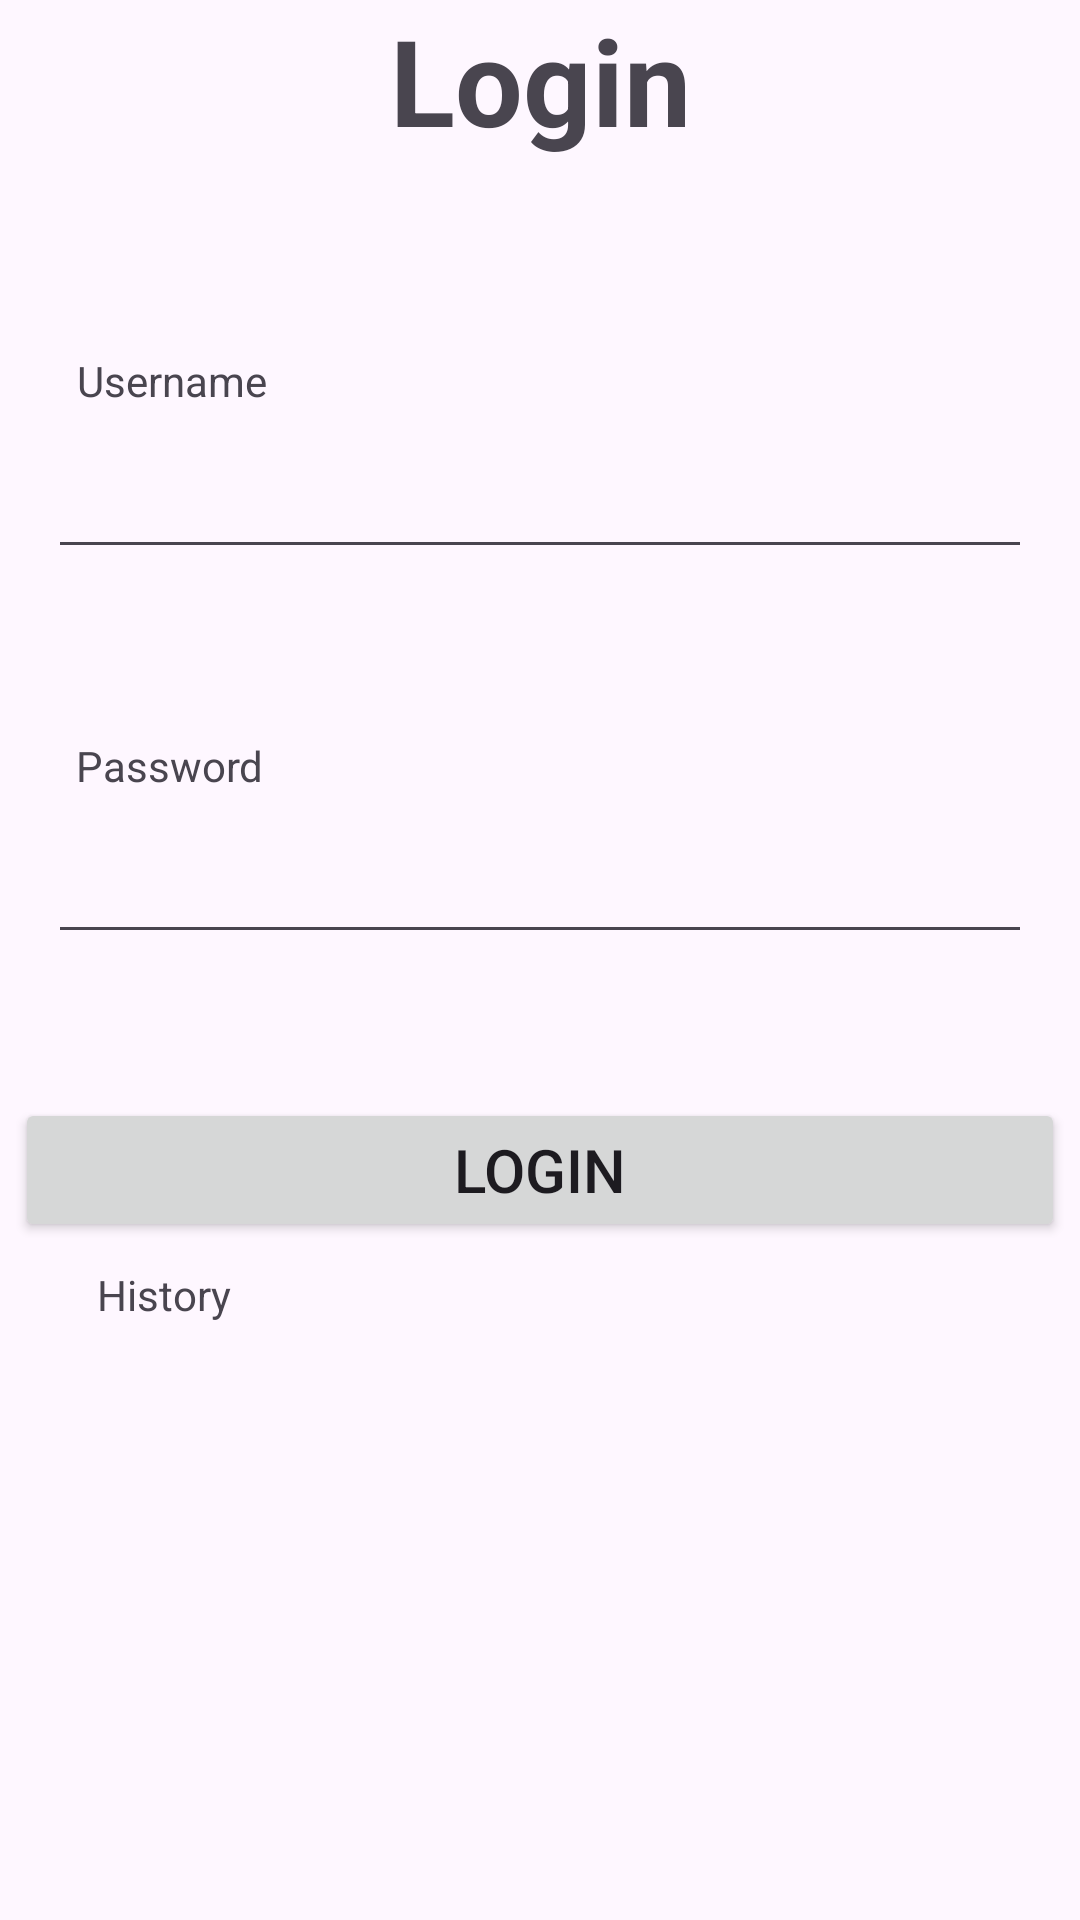

Android layout source for this screen:
<!-- AndroidManifest.xml: application theme Theme.Tugas1AndroFund -->
<!-- res/layout/activity_login.xml -->
<?xml version="1.0" encoding="utf-8"?>
<androidx.constraintlayout.widget.ConstraintLayout xmlns:android="http://schemas.android.com/apk/res/android"
    xmlns:app="http://schemas.android.com/apk/res-auto"
    xmlns:tools="http://schemas.android.com/tools"
    android:layout_width="match_parent"
    android:layout_height="match_parent"
    tools:context=".LoginActivity">

    <TextView
        android:id="@+id/textView"
        android:layout_width="wrap_content"
        android:layout_height="wrap_content"
        android:text="Login"
        android:textSize="40sp"
        android:textStyle="bold"
        app:layout_constraintEnd_toEndOf="parent"
        app:layout_constraintStart_toStartOf="parent"
        tools:layout_editor_absoluteY="70dp" />

    <TextView
        android:id="@+id/tv_username"
        android:layout_width="wrap_content"
        android:layout_height="wrap_content"
        android:layout_marginTop="64dp"
        android:text="Username"
        app:layout_constraintEnd_toEndOf="parent"
        app:layout_constraintHorizontal_bias="0.086"
        app:layout_constraintStart_toStartOf="parent"
        app:layout_constraintTop_toBottomOf="@+id/textView" />

    <EditText
        android:id="@+id/edt_username"
        android:layout_width="match_parent"
        android:layout_height="wrap_content"
        android:layout_marginStart="16dp"
        android:layout_marginTop="12dp"
        android:layout_marginEnd="16dp"
        app:layout_constraintEnd_toEndOf="parent"
        app:layout_constraintHorizontal_bias="0.0"
        app:layout_constraintStart_toStartOf="parent"
        app:layout_constraintTop_toBottomOf="@+id/tv_username" />

    <Button
        android:id="@+id/btn_login"
        android:layout_width="350dp"
        android:layout_height="wrap_content"
        android:layout_marginTop="48dp"
        android:text="Login"
        android:textSize="20sp"
        app:layout_constraintEnd_toEndOf="parent"
        app:layout_constraintStart_toStartOf="parent"
        app:layout_constraintTop_toBottomOf="@+id/edt_password" />

    <TextView
        android:id="@+id/tv_password"
        android:layout_width="wrap_content"
        android:layout_height="wrap_content"
        android:layout_marginTop="56dp"
        android:text="Password"
        app:layout_constraintEnd_toEndOf="parent"
        app:layout_constraintHorizontal_bias="0.085"
        app:layout_constraintStart_toStartOf="parent"
        app:layout_constraintTop_toBottomOf="@+id/edt_username" />

    <TextView
        android:id="@+id/history"
        android:layout_width="wrap_content"
        android:layout_height="wrap_content"
        android:layout_marginTop="8dp"
        android:text="History"
        app:layout_constraintEnd_toEndOf="parent"
        app:layout_constraintHorizontal_bias="0.103"
        app:layout_constraintStart_toStartOf="parent"
        app:layout_constraintTop_toBottomOf="@+id/btn_login" />

    <EditText
        android:id="@+id/edt_password"
        android:layout_width="match_parent"
        android:layout_height="wrap_content"
        android:layout_marginStart="16dp"
        android:layout_marginTop="12dp"
        android:layout_marginEnd="16dp"
        app:layout_constraintEnd_toEndOf="parent"
        app:layout_constraintHorizontal_bias="0.0"
        app:layout_constraintStart_toStartOf="parent"
        app:layout_constraintTop_toBottomOf="@+id/tv_password" />

</androidx.constraintlayout.widget.ConstraintLayout>
<!-- resources referenced by this layout -->
<resources>
  <style name="Theme.Tugas1AndroFund" parent="Base.Theme.Tugas1AndroFund" />
  <style name="Base.Theme.Tugas1AndroFund" parent="Theme.Material3.DayNight.NoActionBar">
          
          
      </style>
</resources>
